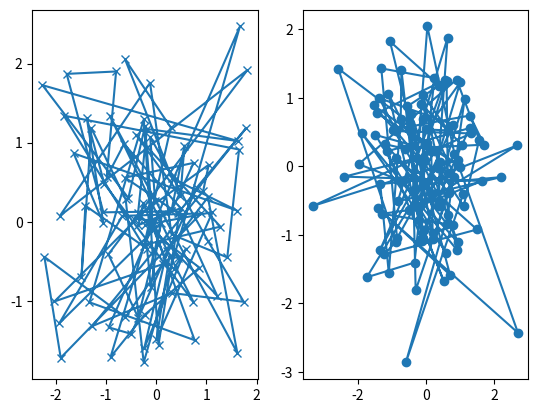

Write the Python code that produced this figure.
#!/usr/bin/env python3
#-*- coding:utf-8 -*- 

import numpy as np
import matplotlib.pyplot as plt
import pandas as pd

def my_plotter(ax, data1, data2, param_dict):
	'''
	A helper function to make a graph

	Parameters
	---------
	ax: Axes
	    The axes to draw to
	
	data1: array
	    The x data
	
	data2: array	
	    The y data
	
	param_dict: dict
	     Dictionary of kwargs to pass to ax.plot
		 
	Returns
	--------
	out: list
	     list of artist added

	'''
	out = ax.plot(data1, data2, **param_dict)
	
	
	
data1, data2, data3, data4 = np.random.randn(4, 100)	
fig, (ax1, ax2) = plt.subplots(1, 2)
my_plotter(ax1, data1, data2, {'marker':'x'})
my_plotter(ax2, data3, data4,{'marker':'o'})
plt.show()

ax = plt.gca()#获取当前的axes，gca->get current axes
fig= plt.gcf() #获取当前的图表， gcf->get current figure
